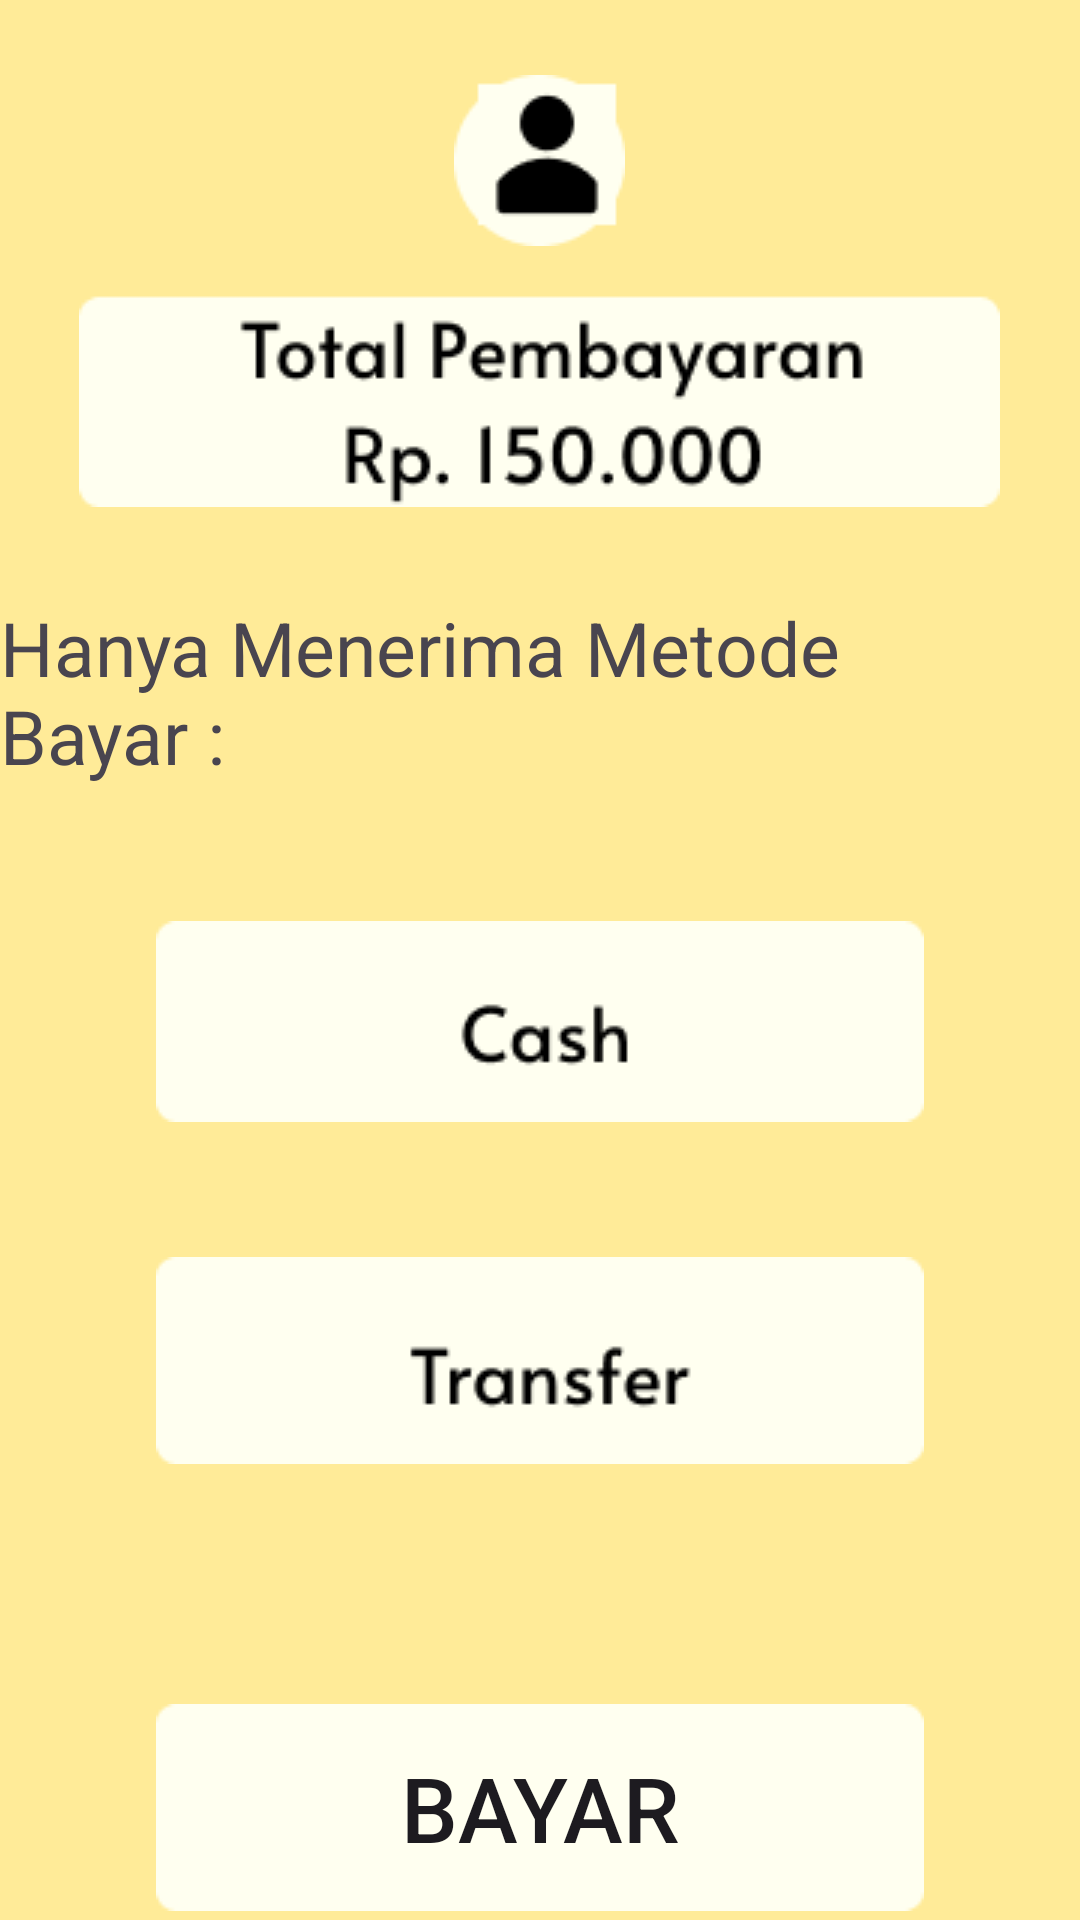

Here is an Android app screen rendered from its layout file. Give the layout XML and the strings, colors and styles it references.
<!-- AndroidManifest.xml: application theme Theme.RentalSepeda -->
<!-- res/layout/activity_pembayaran.xml -->
<?xml version="1.0" encoding="utf-8"?>
<RelativeLayout xmlns:android="http://schemas.android.com/apk/res/android"
    xmlns:app="http://schemas.android.com/apk/res-auto"
    xmlns:tools="http://schemas.android.com/tools"
    android:layout_width="match_parent"
    android:layout_height="match_parent"
    tools:context=".PembayaranActivity"
    android:background="@drawable/bg">

    <ImageView
        android:id="@+id/imageViewCombined"
        android:layout_width="wrap_content"
        android:layout_height="wrap_content"
        android:src="@drawable/model"
        android:layout_centerHorizontal="true"
        android:layout_marginTop="25dp"
        android:contentDescription="@string/logo" />

    <ImageView
        android:id="@+id/imageViewButton"
        android:layout_width="wrap_content"
        android:layout_height="wrap_content"
        android:background="@drawable/totpem"
        android:layout_centerHorizontal="true"
        android:layout_below="@+id/imageViewCombined"
        android:layout_marginTop="16dp"
        android:textSize="2dp"/>

    <TextView
        android:id="@+id/textView7"
        android:layout_width="wrap_content"
        android:layout_height="wrap_content"
        android:layout_centerHorizontal="true"
        android:layout_below="@+id/imageViewButton"
        android:layout_marginTop="30dp"
        android:text="Hanya Menerima Metode Bayar :"
        android:textSize="25dp" />

    <ImageView
        android:id="@+id/imageView32"
        android:layout_width="wrap_content"
        android:layout_height="wrap_content"
        android:src="@drawable/cash"
        android:layout_below="@+id/textView7"
        android:layout_centerHorizontal="true"
        android:layout_marginTop="45dp"/>

    <ImageView
        android:id="@+id/imageView33"
        android:layout_width="wrap_content"
        android:layout_height="wrap_content"
        android:src="@drawable/trasnfer"
        android:layout_below="@+id/imageView32"
        android:layout_centerHorizontal="true"
        android:layout_marginTop="45dp"/>

    <Button
        android:id="@+id/buttonbayar"
        android:layout_width="wrap_content"
        android:layout_height="wrap_content"
        android:background="@drawable/tf"
        android:layout_below="@+id/imageView33"
        android:layout_centerHorizontal="true"
        android:layout_marginTop="80dp"
        android:text="Bayar"
        android:textSize="30dp"/>

</RelativeLayout>
<!-- resources referenced by this layout -->
<resources>
  <!-- drawable bg: png bitmap (drawable, 2616 bytes) -->
  <!-- drawable cash: png bitmap (drawable, 1367 bytes) -->
  <!-- drawable model: png bitmap (drawable, 1153 bytes) -->
  <!-- drawable tf: png bitmap (drawable, 528 bytes) -->
  <!-- drawable totpem: png bitmap (drawable, 3864 bytes) -->
  <!-- drawable trasnfer: png bitmap (drawable, 1549 bytes) -->
  <string name="logo">logo</string>
  <style name="Theme.RentalSepeda" parent="Base.Theme.RentalSepeda" />
  <style name="Base.Theme.RentalSepeda" parent="Theme.Material3.DayNight.NoActionBar">
          
          
      </style>
</resources>
